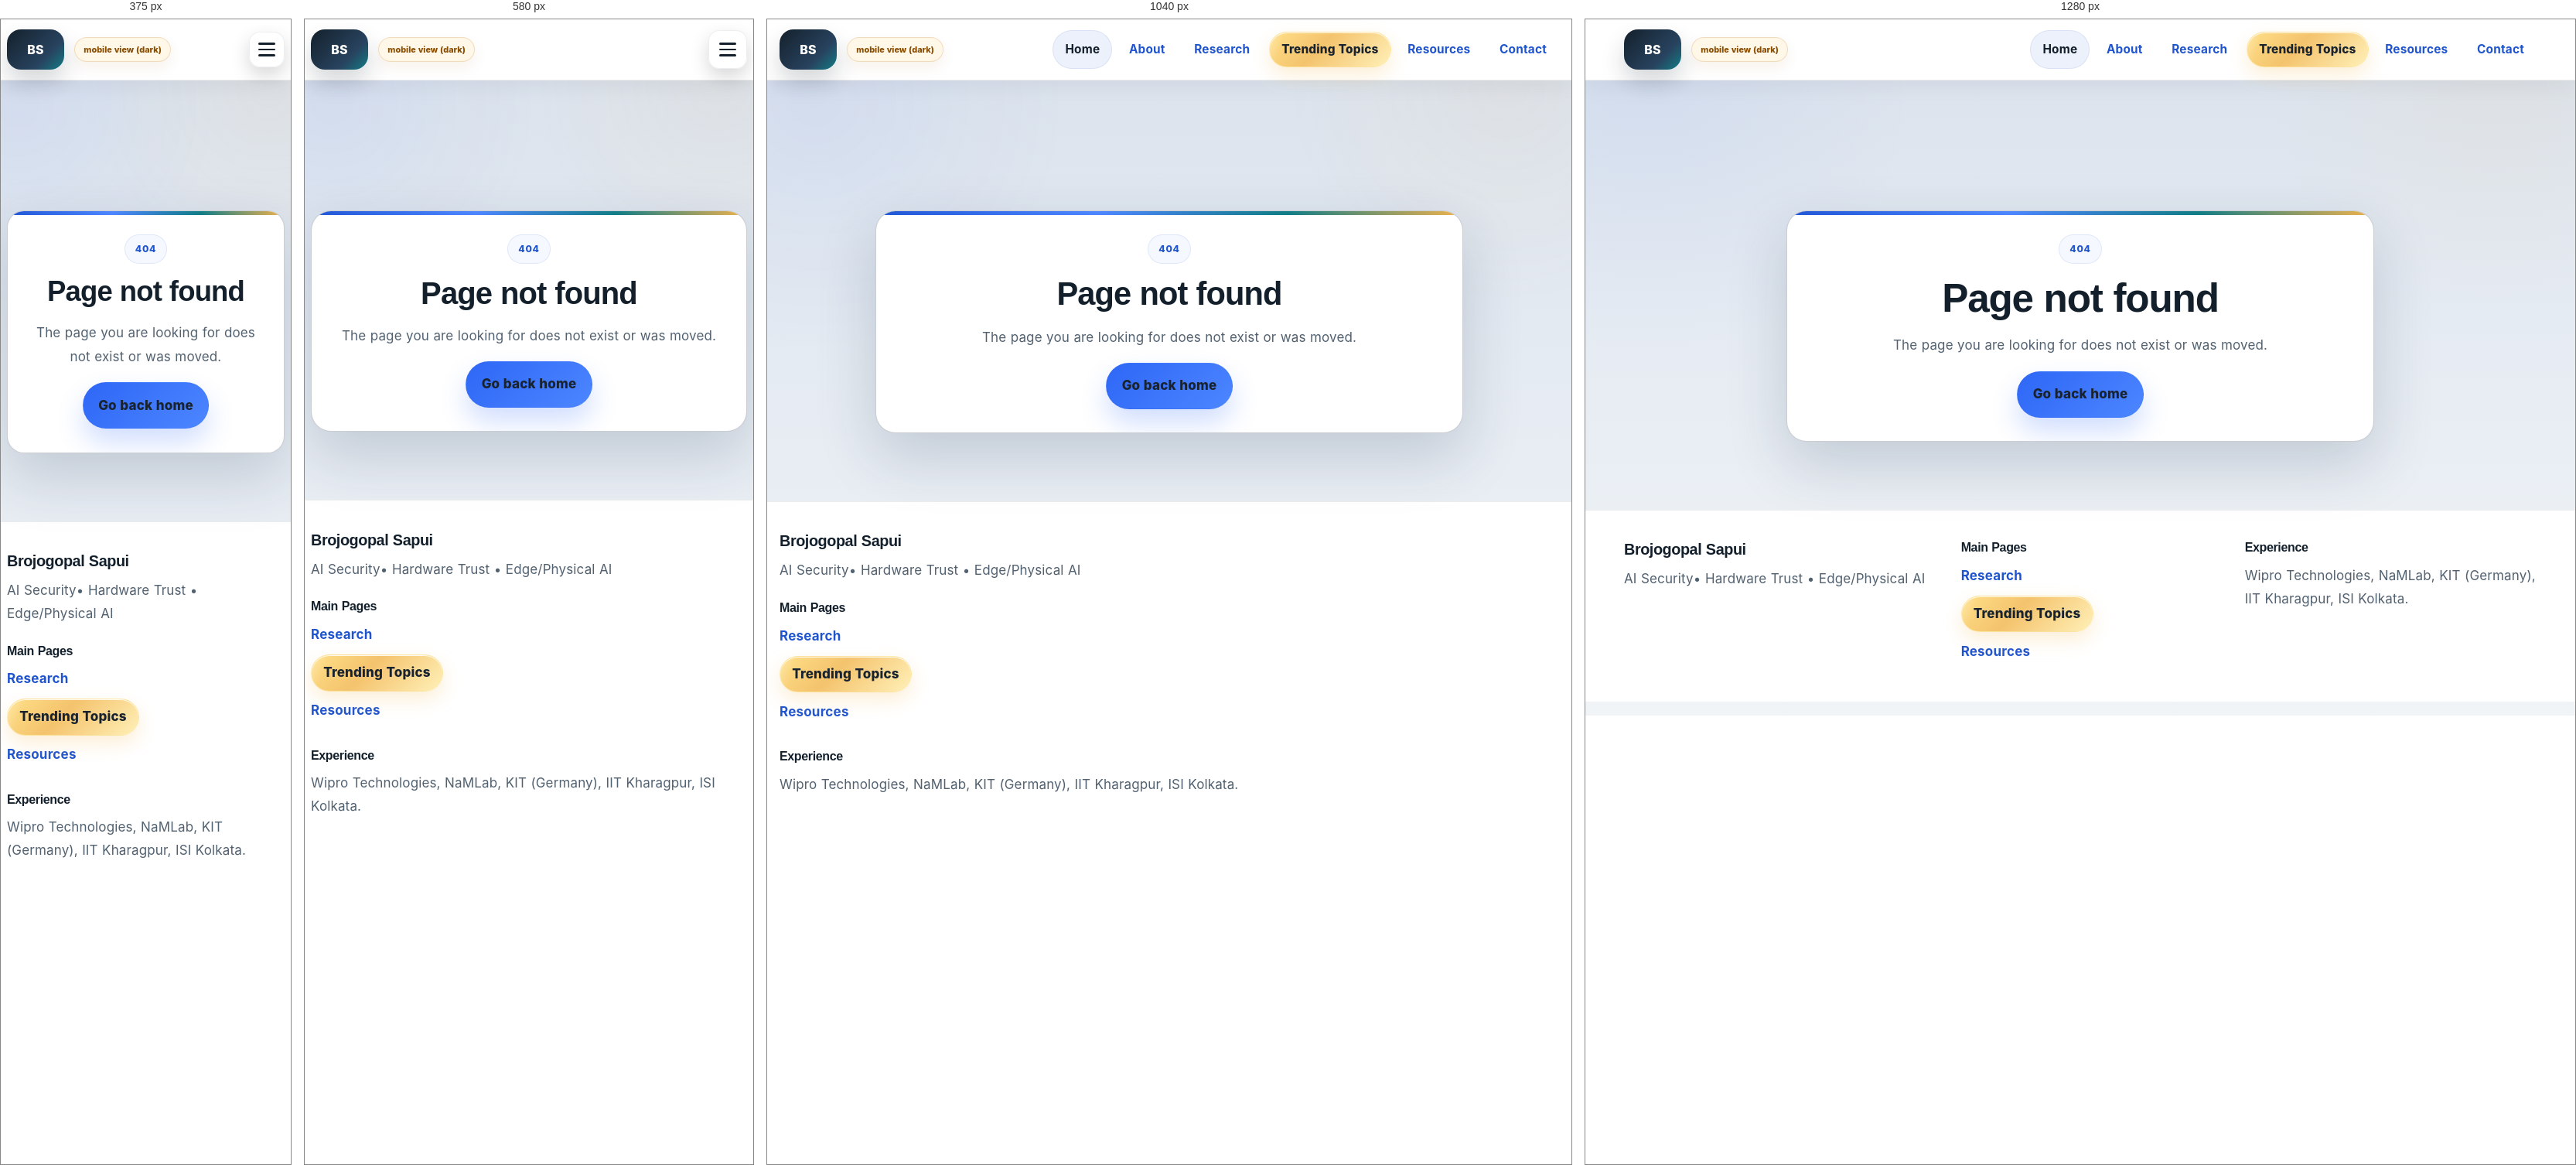
Rendered at 375 px, 580 px, 1040 px and 1280 px, left to right.

<!-- file: 404.html -->
<!DOCTYPE html>

<html lang="en">
<head>
<meta charset="utf-8"/>
<meta content="width=device-width, initial-scale=1.0" name="viewport"/>
<title>Page Not Found</title>
<link href="https://fonts.googleapis.com" rel="preconnect"/>
<link crossorigin="" href="https://fonts.gstatic.com" rel="preconnect"/>
<link href="https://fonts.googleapis.com/css2?family=Inter:wght@400;500;600;700;800&amp;display=swap" rel="stylesheet"/>
<link href="assets/css/style.css?v=surface2-20260511" rel="stylesheet">
</link></head>
<body class="subpage"><header class="site-header">
<div class="container nav-wrap">
<div class="brand-group"><a aria-label="Brojogopal Sapui Home" class="brand" href="index.html">B<span>S</span></a><a class="brand-hint" href="https://www.brojogopalsapui.com/dark/" target="_blank" rel="noopener noreferrer">Mobile View (Dark)</a></div>
<nav class="nav">
<a class="active" href="index.html">Home</a>
<a href="about.html">About</a>
<a href="research.html">Research</a>
<a href="ongoing-work.html" class="trending-link">Trending Topics</a>
<a href="publications.html">Resources</a>
<a href="contact.html">Contact</a>
</nav>
<button aria-expanded="false" aria-label="Toggle menu" class="menu-btn">
<span></span>
<span></span>
<span></span>
</button>
</div>
</header>
<main class="section">
<div class="container content-card" style="max-width: 760px; margin-top: 6rem; text-align:center;">
<span class="eyebrow">404</span>
<h1>Page not found</h1>
<p>The page you are looking for does not exist or was moved.</p>
<a class="btn btn-primary" href="index.html">Go back home</a>
</div>
</main>
<footer class="site-footer">
<div class="container footer-grid">
<div>
<h3>Brojogopal Sapui</h3>
<p>AI Security• Hardware Trust • Edge/Physical AI</p>
</div>
<div>
<h4>Main Pages</h4>
<a href="research.html">Research</a>
<a href="ongoing-work.html" class="trending-link">Trending Topics</a>
<a href="publications.html">Resources</a>
</div>
<div>
<h4>Experience</h4>
<p>Wipro Technologies, NaMLab, KIT (Germany), IIT Kharagpur, ISI Kolkata.</p>
</div>
</div>
</footer><script src="assets/js/main.js"></script></body>
</html>


/* @media block from style.css */
@media (max-width: 1100px) {
  .hero-grid,
  .split,
  .footer-grid,
  .card-grid.four,
  .card-grid.three,
  .post-list,
  .watch-columns,
  .resource-grid,
  .diagram-grid,
  .page-grid,
  .journey-grid,
  .direct-domain-grid,
  .expertise-grid,
  .snapshot-grid,
  .stat-grid {
    grid-template-columns: 1fr;
  }

  .cta {
    flex-direction: column;
    align-items: flex-start;
  }

  .hero-visual { transform: none; }
  .toc { position: relative; top: 0; }
}

/* @media block from style.css */
@media (max-width: 860px) {
  .menu-btn { display: inline-flex; }

  .nav {
    position: absolute;
    top: calc(100% + 0.75rem);
    right: 1rem;
    left: 1rem;
    display: none;
    flex-direction: column;
    align-items: stretch;
    padding: 0.8rem;
    border-radius: 20px;
    background: linear-gradient(180deg, rgba(67, 94, 135, 0.98), rgba(46, 66, 98, 0.94));
    border: 1px solid rgba(225, 235, 248, 0.14);
    box-shadow: 0 20px 44px rgba(2, 8, 20, 0.2);
  }

  .nav.open { display: flex; }
  .nav a { width: 100%; padding: 0.95rem 1rem; border-radius: 14px; }
}

/* @media block from style.css */
@media (max-width: 768px) {
  .container { width: min(100% - 1rem, var(--container)); }

  .floating-notif {
    position: static;
    width: calc(100% - 1rem);
    margin: 0.75rem auto 0;
    animation: none;
  }

  .hero,
  .page-hero {
    padding-top: 3.7rem;
    padding-bottom: 3rem;
  }

  .section { padding: 3.1rem 0; }

  .hero-actions,
  .hero-mini-points,
  .cta-actions,
  .btn-row,
  .meta-chip-row,
  .pill-row {
    flex-direction: column;
    align-items: stretch;
  }

  .hero-mini-points span,
  .mini-stat,
  .snapshot-chip {
    justify-content: center;
    text-align: center;
  }

  .resource-table { min-width: 640px; }
}

/* @media block from style.css */
@media (max-width: 520px) {
  h1 { font-size: 2.28rem; }
  h2 { font-size: 1.82rem; }

  .brand {
    width: 48px;
    height: 48px;
    min-width: 48px;
    padding: 0;
    font-size: 0.78rem;
  }

  .brand-hint { display: none; }
  .menu-btn { width: 46px; height: 46px; }

  .hero-visual,
  .content-card,
  .post-card,
  .topic-card,
  .section-card,
  .cta,
  .resource-card,
  .watch-note,
  .toc,
  .page-figure,
  .foundational-figure,
  .stat-card {
    border-radius: 22px;
  }

  .image-lightbox__dialog {
    width: calc(100vw - 1rem);
    padding: 0.7rem;
  }

  a.trending-link,
  .nav a.trending-link { padding-inline: 0.82rem; }
}

/* @media block from style.css */
@media (max-width: 860px) {
  .nav {
    background: rgba(255,255,255,0.98);
    border: 1px solid rgba(28,39,51,0.08);
    box-shadow: 0 24px 48px rgba(28,39,51,0.10);
  }
}

/* @media block from style.css */
@media (max-width: 768px) {
  .floating-research-alert {
    position: static;
    margin: 0.9rem auto 0;
    width: calc(100% - 1rem);
  }
}

/* @media block from style.css */
@media (max-width: 860px) {
  .nav {
    background: #ffffff !important;
    border: 1px solid rgba(24, 35, 47, 0.08) !important;
    box-shadow: 0 20px 40px rgba(24, 35, 47, 0.10) !important;
  }
}

/* @media block from style.css */
@media (max-width: 980px) {
  .pulse-grid-dark,
  .pulse-anchor-stack {
    grid-template-columns: 1fr;
  }
}

/* @media block from style.css */
@media (max-width: 980px) { .pulse-grid-dark, .pulse-anchor-stack, .stream-board { grid-template-columns: 1fr; } }

/* @media block from style.css */
@media (max-width: 900px){
  .watch-topic-visual__rail{ grid-template-columns:repeat(2, minmax(0, 1fr)); padding-top:0.25rem; }
  .watch-topic-visual__beam{ display:none; }
}

/* @media block from style.css */
@media (max-width: 640px){
  .watch-topic-visual{ padding:0.95rem 0.95rem 1rem; }
  .watch-topic-visual__rail{ grid-template-columns:1fr; gap:0.72rem; }
}

/* @media block from style.css */
@media (max-width: 900px){
  .watch-topic-visual__scene{ min-height:280px; }
  .watch-topic-visual__scene--generic .watch-scene__node{ width:22%; }
}

/* @media block from style.css */
@media (max-width: 640px){
  .watch-topic-visual__scene{ min-height:320px; }
  .watch-topic-visual__scene--generic .watch-scene__node{ width:23%; font-size:0.92rem; }
  .watch-scene__band span,
  .watch-scene__node span,
  .watch-scene__cluster span{ font-size:0.72rem; }
}

/* @media block from style.css */
@media (max-width: 820px){
  .deep-dive-archive-shell,
  .deep-dive-feature{
    grid-template-columns:1fr;
  }

  .deep-dive-month{
    min-height:128px;
  }

  .deep-dive-open{
    width:100%;
  }
}

/* @media block from style.css */
@media (max-width: 860px){
  .deep-dive-folder-archive,
  .deep-dive-latest{
    grid-template-columns:1fr;
  }
}

/* @media block from style.css */
@media (max-width: 720px){
  .research-watch-year-folder,
  .research-watch-month-folder{
    padding:.85rem;
  }

  .research-watch-month-head a{
    width:100%;
  }
}

/* @media block from style.css */
@media (max-width: 760px){
  .archive-year-summary{
    grid-template-columns:auto 1fr;
  }

  .archive-count{
    grid-column:1 / -1;
    width:fit-content;
  }

  .archive-year-summary::after{
    position:absolute;
    right:1rem;
    top:1.2rem;
  }

  .archive-month-summary{
    grid-template-columns:minmax(0,1fr) auto;
  }

  .archive-month-summary small{
    grid-column:1 / -1;
  }

  .archive-month-summary::after{
    position:absolute;
    right:1rem;
    top:1.3rem;
  }

  .archive-month-list{
    padding-left:1.25rem;
  }

  .archive-month-list::before{
    left:.55rem;
  }

  .archive-month::before{
    left:-1.03rem;
  }
}

/* @media block from style.css */
@media (max-width: 860px){
  .ai-topic-page::before{
    display:none;
  }

  .ai-topic-page main,
  .ai-topic-page .section,
  .ai-topic-page .container{
    overflow:visible;
  }

  .ai-topic-page .page-grid{
    display:block !important;
  }

  .ai-topic-page .toc,
  .ai-topic-page .content-card,
  .ai-topic-page .page-figure{
    width:100%;
    max-width:none;
    opacity:1 !important;
    visibility:visible !important;
    transform:none !important;
  }

  .ai-topic-page .toc{
    position:static !important;
    top:auto !important;
    margin:0 0 1rem;
  }

  .ai-topic-page .content-card,
  .ai-topic-page .page-figure,
  .ai-topic-page .toc{
    overflow:visible;
    box-shadow:0 10px 24px rgba(24,35,47,.08) !important;
    backdrop-filter:none !important;
  }

  .ai-topic-page .content-card:hover,
  .ai-topic-page .page-figure:hover,
  .ai-topic-page .toc:hover{
    transform:none !important;
  }

  .ai-topic-page .content-card > *:not(figure),
  .ai-topic-page .page-figure,
  .ai-topic-page .callout,
  .ai-topic-page .table-wrap{
    max-width:none;
  }

  .ai-topic-page .page-figure img,
  .ai-topic-page .portal-media img{
    width:100%;
    height:auto;
  }
}